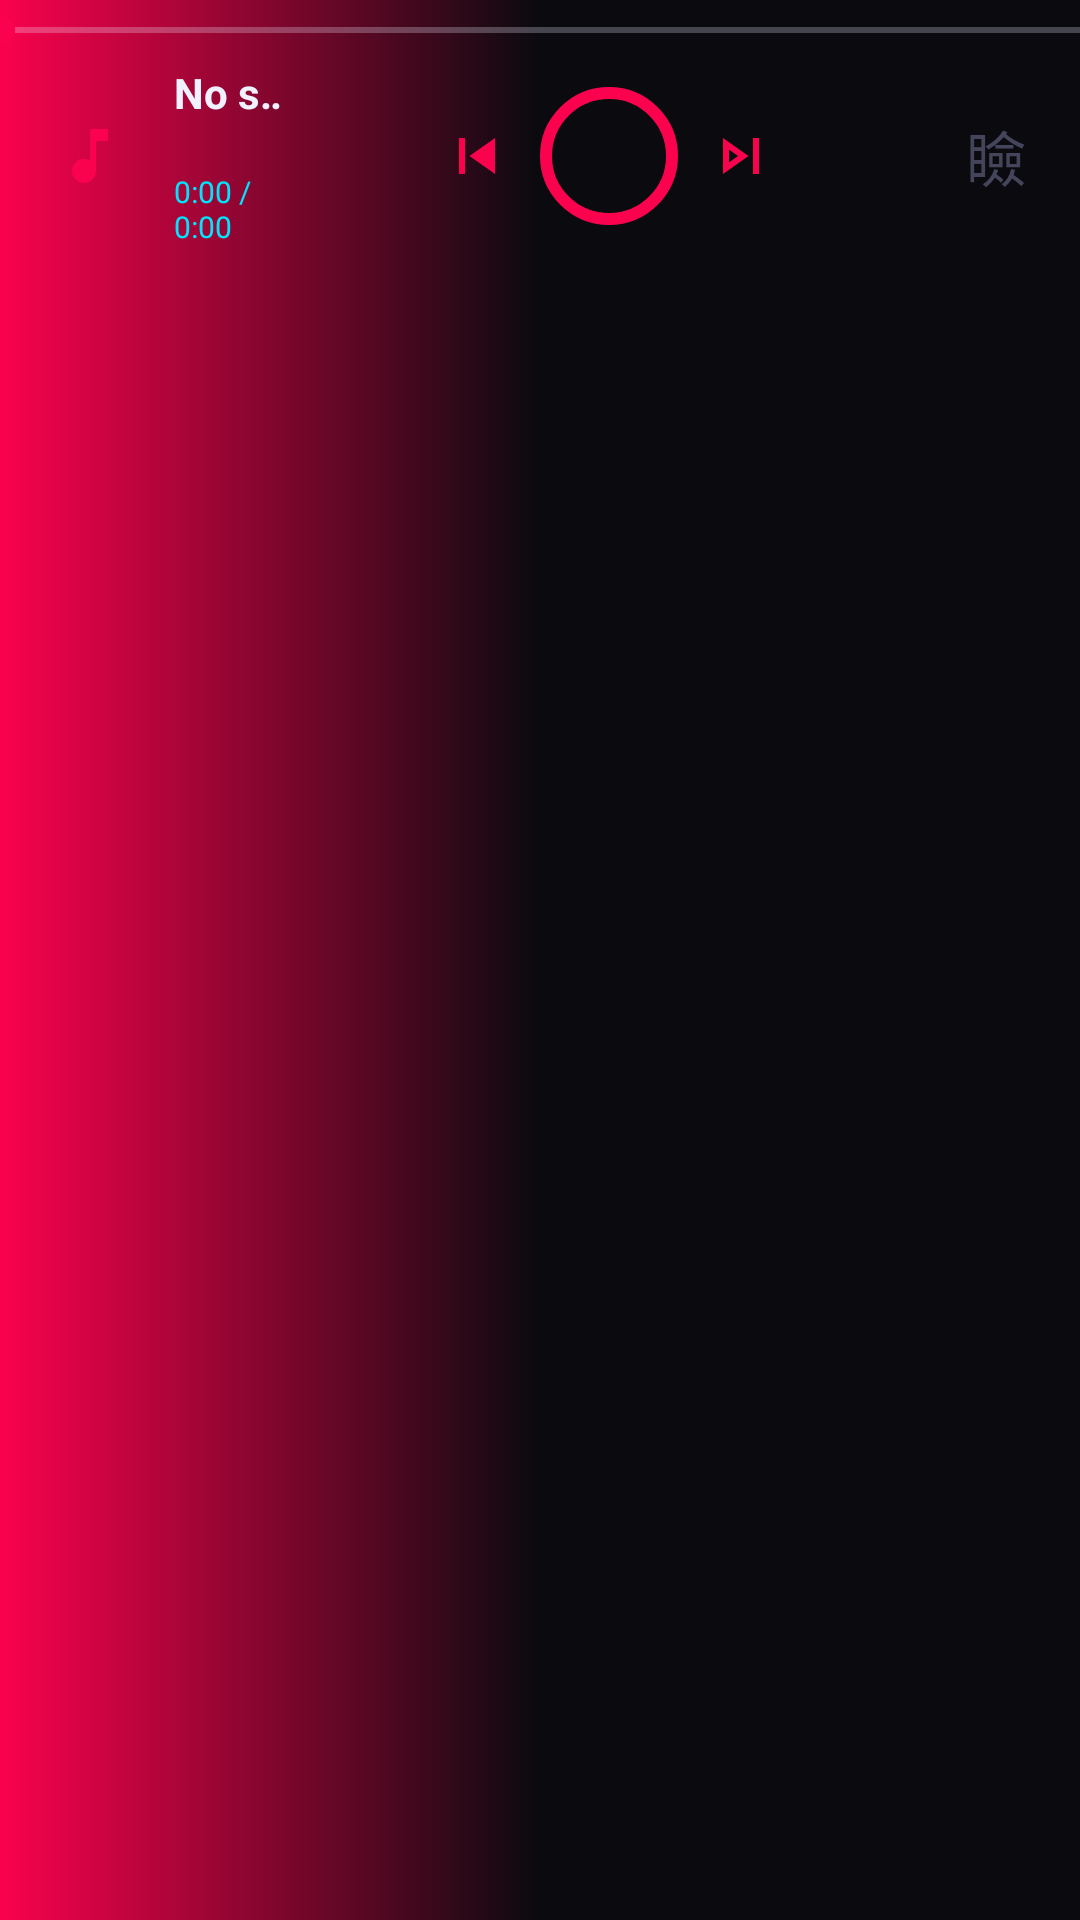

Android layout source for this screen:
<!-- AndroidManifest.xml: application theme Theme.MusicVault -->
<!-- res/layout/layout_mini_player.xml -->
<?xml version="1.0" encoding="utf-8"?>
<RelativeLayout
    xmlns:android="http://schemas.android.com/apk/res/android"
    android:layout_width="match_parent"
    android:layout_height="wrap_content"
    android:background="@drawable/bg_mini_player"
    android:elevation="8dp">

    
    <SeekBar
        android:id="@+id/seekBar"
        android:layout_width="match_parent"
        android:layout_height="20dp"
        android:layout_alignParentTop="true"
        android:paddingStart="0dp"
        android:paddingEnd="0dp"
        android:thumb="@drawable/seekbar_thumb_mini"
        android:progressTint="@color/neon_pink"
        android:progressBackgroundTint="@color/text_primary"
        style="@style/Widget.AppCompat.SeekBar" />

    
    <TextView
        android:id="@+id/btnToggleMiniPlayer"
        android:layout_width="56dp"
        android:layout_height="64dp"
        android:layout_below="@id/seekBar"
        android:layout_alignParentEnd="true"
        android:background="?attr/selectableItemBackgroundBorderless"
        android:clickable="true"
        android:contentDescription="Hide mini player"
        android:focusable="true"
        android:gravity="center"
        android:text="瞼"
        android:textColor="@color/text_hint"
        android:textSize="20sp" />

    
    <LinearLayout
        android:id="@+id/layoutControls"
        android:layout_width="match_parent"
        android:layout_height="64dp"
        android:layout_below="@id/seekBar"
        android:layout_toStartOf="@id/btnToggleMiniPlayer"
        android:orientation="horizontal"
        android:gravity="center_vertical"
        android:paddingStart="12dp"
        android:paddingEnd="4dp">

        
        <ImageView
            android:id="@+id/ivPlayingIndicator"
            android:layout_width="36dp"
            android:layout_height="36dp"
            android:src="@drawable/ic_music_note"
            android:tint="@color/neon_pink"
            android:scaleType="centerInside" />

        
        <LinearLayout
            android:layout_width="0dp"
            android:layout_height="wrap_content"
            android:layout_weight="1"
            android:orientation="vertical"
            android:paddingStart="10dp"
            android:paddingEnd="8dp">

            <TextView
                android:id="@+id/tvTitle"
                android:layout_width="match_parent"
                android:layout_height="wrap_content"
                android:text="No song playing"
                android:textSize="14sp"
                android:textStyle="bold"
                android:textColor="@color/text_primary"
                android:maxLines="1"
                android:ellipsize="marquee"
                android:marqueeRepeatLimit="marquee_forever"
                android:singleLine="true"
                android:focusable="true"
                android:focusableInTouchMode="true"
                android:scrollHorizontally="true" />

            <TextView
                android:id="@+id/tvArtist"
                android:layout_width="match_parent"
                android:layout_height="wrap_content"
                android:text=""
                android:textSize="11sp"

                android:textColor="@color/text_secondary"
                android:maxLines="1"
                android:ellipsize="end" />

            <TextView
                android:id="@+id/tvProgress"
                android:layout_width="wrap_content"
                android:layout_height="wrap_content"
                android:text="0:00 / 0:00"
                android:textSize="10sp"
                android:textColor="@color/neon_cyan"

                android:layout_marginTop="2dp" />

        </LinearLayout>

        
        <ImageButton
            android:id="@+id/btnRewind"
            android:layout_width="34dp"
            android:layout_height="34dp"
            android:background="?attr/selectableItemBackgroundBorderless"
            android:contentDescription="Rewind"
            android:src="@drawable/ic_replay_5"
            android:tint="@color/neon_cyan" />

        <ImageButton
            android:id="@+id/btnPrev"
            android:layout_width="38dp"
            android:layout_height="38dp"
            android:src="@drawable/ic_skip_prev"
            android:tint="@color/neon_pink"
            android:background="?attr/selectableItemBackgroundBorderless"
            android:contentDescription="Previous" />

        <ImageButton
            android:id="@+id/btnPlayPause"
            android:layout_width="46dp"
            android:layout_height="46dp"
            android:src="@drawable/ic_play"
            android:tint="@color/neon_pink"
            android:background="@drawable/bg_play_button_mini"
            android:contentDescription="Play/Pause"
            android:layout_marginStart="2dp"
            android:layout_marginEnd="2dp" />

        <ImageButton
            android:id="@+id/btnNext"
            android:layout_width="38dp"
            android:layout_height="38dp"
            android:src="@drawable/ic_skip_next"
            android:tint="@color/neon_pink"
            android:background="?attr/selectableItemBackgroundBorderless"
            android:contentDescription="Next" />

        <ImageButton
            android:id="@+id/btnForward"
            android:layout_width="34dp"
            android:layout_height="34dp"
            android:background="?attr/selectableItemBackgroundBorderless"
            android:contentDescription="Fast Forward"
            android:src="@drawable/ic_forward_5"
            android:tint="@color/neon_cyan" />

    </LinearLayout>

</RelativeLayout>
<!-- resources referenced by this layout -->
<resources>
  <color name="neon_cyan">#00E5FF</color>
  <color name="neon_pink">#FA024D</color>
  <color name="text_hint">@color/dark_text_hint</color>
  <color name="text_primary">@color/dark_text_primary</color>
  <color name="text_secondary">@color/dark_text_secondary</color>
  <!-- drawable bg_mini_player (drawable) -->
  <?xml version="1.0" encoding="utf-8"?>
  <layer-list xmlns:android="http://schemas.android.com/apk/res/android">
      <item>
          <shape>
              <solid android:color="@color/bg_surface" />
              <corners android:topLeftRadius="16dp" android:topRightRadius="16dp" />
          </shape>
      </item>
      
      <item android:top="0dp" android:bottom="0dp">
          <shape>
              <gradient
                  android:type="linear"
                  android:angle="0"
                  android:startColor="@color/neon_pink"
                  android:centerColor="@color/bg_primary"
                  android:endColor="@color/bg_primary" />
              <size android:height="2dp" />
          </shape>
      </item>
  </layer-list>
  <!-- drawable bg_play_button_mini (drawable) -->
  <?xml version="1.0" encoding="utf-8"?>
  <shape xmlns:android="http://schemas.android.com/apk/res/android"
      android:shape="oval">
      <stroke
          android:width="4dp"
          android:color="@color/neon_pink" />
  </shape>
  <!-- drawable ic_music_note (drawable) -->
  <?xml version="1.0" encoding="utf-8"?>
  <vector xmlns:android="http://schemas.android.com/apk/res/android"
      android:width="24dp"
      android:height="24dp"
      android:viewportWidth="24"
      android:viewportHeight="24">
      <path
          android:fillColor="#FF000000"
          android:pathData="M12,3v10.55c-0.59,-0.34 -1.27,-0.55 -2,-0.55c-2.21,0 -4,1.79 -4,4s1.79,4 4,4 4,-1.79 4,-4V7h4V3h-6z"/>
  </vector>
  <!-- drawable ic_skip_next (drawable) -->
  <?xml version="1.0" encoding="utf-8"?>
  <vector xmlns:android="http://schemas.android.com/apk/res/android"
      android:width="24dp"
      android:height="24dp"
      android:viewportWidth="24"
      android:viewportHeight="24">
      <path
          android:fillColor="#FF000000"
          android:pathData="M6,18l8.5,-6L6,6v12zm2,-8.14L11.03,12 8,14.14V9.86zM16,6h2v12h-2z"/>
  </vector>
  <!-- drawable ic_skip_prev (drawable) -->
  <?xml version="1.0" encoding="utf-8"?>
  <vector xmlns:android="http://schemas.android.com/apk/res/android"
      android:width="24dp"
      android:height="24dp"
      android:viewportWidth="24"
      android:viewportHeight="24">
      <path
          android:fillColor="#FF000000"
          android:pathData="M6,6h2v12H6zm3.5,6 8.5,6V6z"/>
  </vector>
  <!-- drawable seekbar_thumb_mini (drawable) -->
  <?xml version="1.0" encoding="utf-8"?>
  <shape xmlns:android="http://schemas.android.com/apk/res/android"
      android:shape="oval">
      <solid android:color="@color/neon_pink" />
      <size android:width="10dp" android:height="10dp" />
  </shape>
  <color name="dark_text_hint">#44445A</color>
  <color name="dark_text_primary">#F0F0FF</color>
  <color name="dark_text_secondary">#8888AA</color>
  <color name="bg_surface">@color/dark_bg_surface</color>
  <color name="bg_primary">@color/dark_bg_primary</color>
  <color name="neon_purple">#AB02FA</color>
  <color name="dark_bg_primary">#0A0A0F</color>
  <style name="MusicVault.SearchView" parent="Widget.AppCompat.SearchView">
          <item name="android:textColor">@color/text_primary</item>
          <item name="android:textColorHint">@color/text_hint</item>
          <item name="queryBackground">@android:color/transparent</item>
      </style>
  <style name="MusicVault.BottomNav" parent="Widget.Material3.BottomNavigationView">
          <item name="android:background">@color/bg_surface</item>
          <item name="materialThemeOverlay">@style/MusicVault.BottomNav.Overlay</item>
      </style>
  <color name="dark_bg_surface">#12121A</color>
  <style name="MusicVault.BottomNav.Overlay" parent="">
          <item name="colorSecondaryContainer">@color/neon_pink_20</item>
      </style>
  <color name="neon_pink_20">#33FA024D</color>
</resources>
